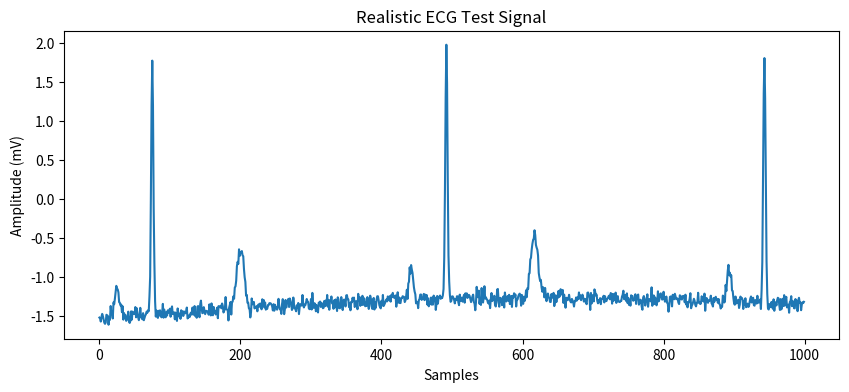

Reproduce this figure in Python.
# create_realistic_ecg.py
import numpy as np
import matplotlib.pyplot as plt

def generate_realistic_ecg(length=5000, sample_rate=500):
    """Generate physiologically plausible ECG signal"""
    # Time vector (10 seconds for 5000 samples at 500Hz)
    t = np.linspace(0, 10, length)
    
    # Heart rate variability (60-100 BPM)
    heart_rate = 70 + 10 * np.sin(2 * np.pi * 0.1 * t)
    
    # ECG components
    signal = np.zeros(length)
    
    # Add P waves, QRS complexes, and T waves
    beat_time = 0
    while beat_time < 10:
        # Beat position in samples
        pos = int(beat_time * sample_rate)
        
        if pos + 300 < length:  # Ensure within bounds
            # P wave (atrial depolarization)
            signal[pos:pos+50] += 0.15 * np.exp(-(np.arange(50)-25)**2/20)
            
            # QRS complex (ventricular depolarization)
            signal[pos+50:pos+100] += 1.2 * np.exp(-(np.arange(50)-25)**2/5)
            
            # T wave (ventricular repolarization)
            signal[pos+150:pos+250] += 0.3 * np.exp(-(np.arange(100)-50)**2/50)
        
        # Next beat (60/heart_rate in seconds)
        beat_time += 60 / (70 + np.random.uniform(-5, 5))
    
    # Add baseline wander and noise
    baseline = 0.1 * np.sin(2 * np.pi * 0.2 * t)
    noise = 0.02 * np.random.randn(length)
    
    return signal + baseline + noise

# Generate and save test ECG
ecg_signal = generate_realistic_ecg().astype(np.float32)

# Scale to typical ECG range (-2mV to +2mV)
ecg_min, ecg_max = np.min(ecg_signal), np.max(ecg_signal)
ecg_range = ecg_max - ecg_min
ecg_signal = 4 * (ecg_signal - ecg_min) / ecg_range - 2

# Save to file
with open("test_ecg.bin", "wb") as f:
    f.write(ecg_signal.tobytes())

# Plot first 2 seconds
plt.figure(figsize=(10, 4))
plt.plot(ecg_signal[:1000])
plt.title("Realistic ECG Test Signal")
plt.xlabel("Samples")
plt.ylabel("Amplitude (mV)")
plt.savefig("realistic_ecg.png")
plt.show()

print("Generated realistic ECG test file with range: [{:.4f}, {:.4f}]".format(
    np.min(ecg_signal), np.max(ecg_signal)))
